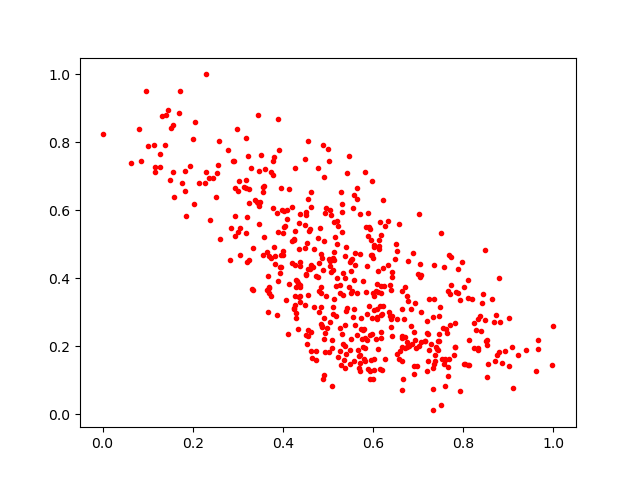

Values plotted in this chart, from the file beside it:
0.6907093, 0.118816525
0.3051, 0.5465
0.4347, 0.4847
0.3551, 0.4673
0.7826, 0.1969
0.5718, 0.1755
0.5716, 0.1256
0.4518, 0.4111
0.5017, 0.4559
0.4259, 0.3218
0.1835, 0.7155
0.7628, 0.2373
0.7603, 0.08307
0.5646, 0.2331
0.581, 0.1562
0.7879, 0.4276
0.7719, 0.3811
0.36, 0.7208
0.8785, 0.1817
0.7525, 0.1615
0.6753, 0.1988
0.6633, 0.1961
0.2901, 0.7451
0.6601, 0.1864
0.4553, 0.3521
0.6759, 0.2128
0.2376, 0.5714
0.3657, 0.4767
0.6164, 0.3197
0.5577, 0.1566
0.7961, 0.4487
0.5593, 0.4756
0.3962, 0.4673
0.3336, 0.3656
0.6996, 0.4117
0.4212, 0.446
0.4272, 0.5403
0.3188, 0.6899
0.2828, 0.4549
0.1765, 0.6812
0.08152, 0.8404
0.39, 0.5365
0.391, 0.7787
0.6415, 0.4029
0.2511, 0.6391
0.4559, 0.8049
0.3943, 0.4319
0.6365, 0.2887
0.06214, 0.7382
0.6842, 0.3081
0.6161, 0.1317
0.3655, 0.365
0.4493, 0.7499
0.5732, 0.2498
0.452, 0.5943
0.5807, 0.2515
0.1851, 0.5833
0.6879, 0.4752
0.1172, 0.7261
0.5322, 0.2052
0.5105, 0.4236
... 474 more rows
